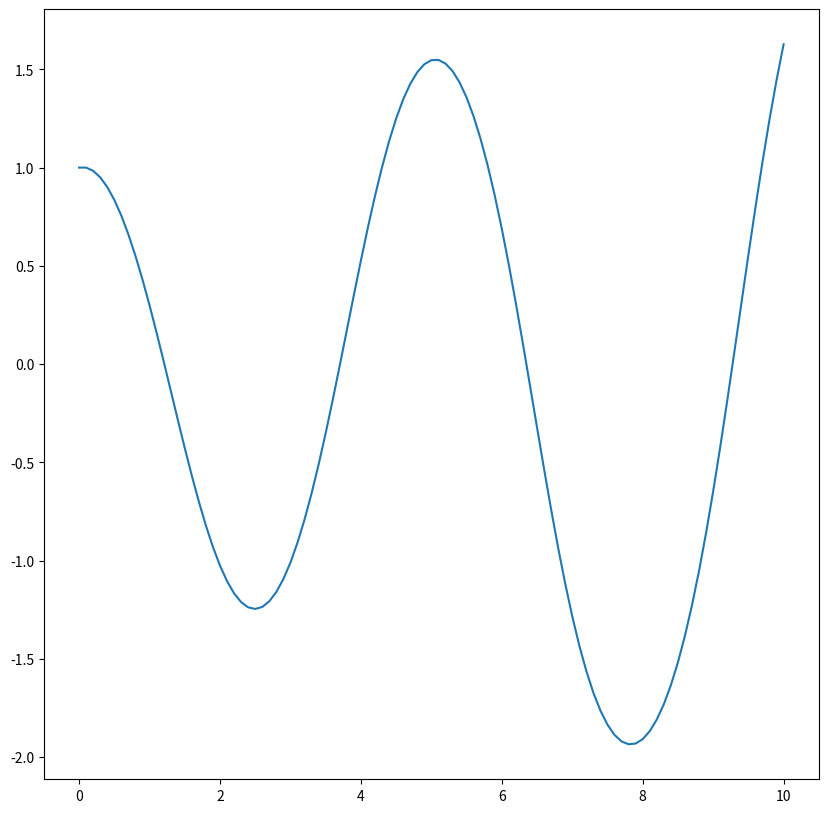

The script that saved this image:
import numpy as np
import matplotlib.pyplot as plt
import math

m = 10.0
h = 0.1
t = np.arange(0.0, m + h, h)
x = np.zeros((len(t), 2))
x[0] = np.array([1, 0])


def f(v):
    return np.array([v[1], -9.81 / 5 * math.sin(v[0])])


for i in range(len(t) - 1):
    x[i + 1] = x[i] + h * f(x[i])


plt.figure(figsize=(10, 10))
plt.plot(t, x[:, 0])
plt.show()
